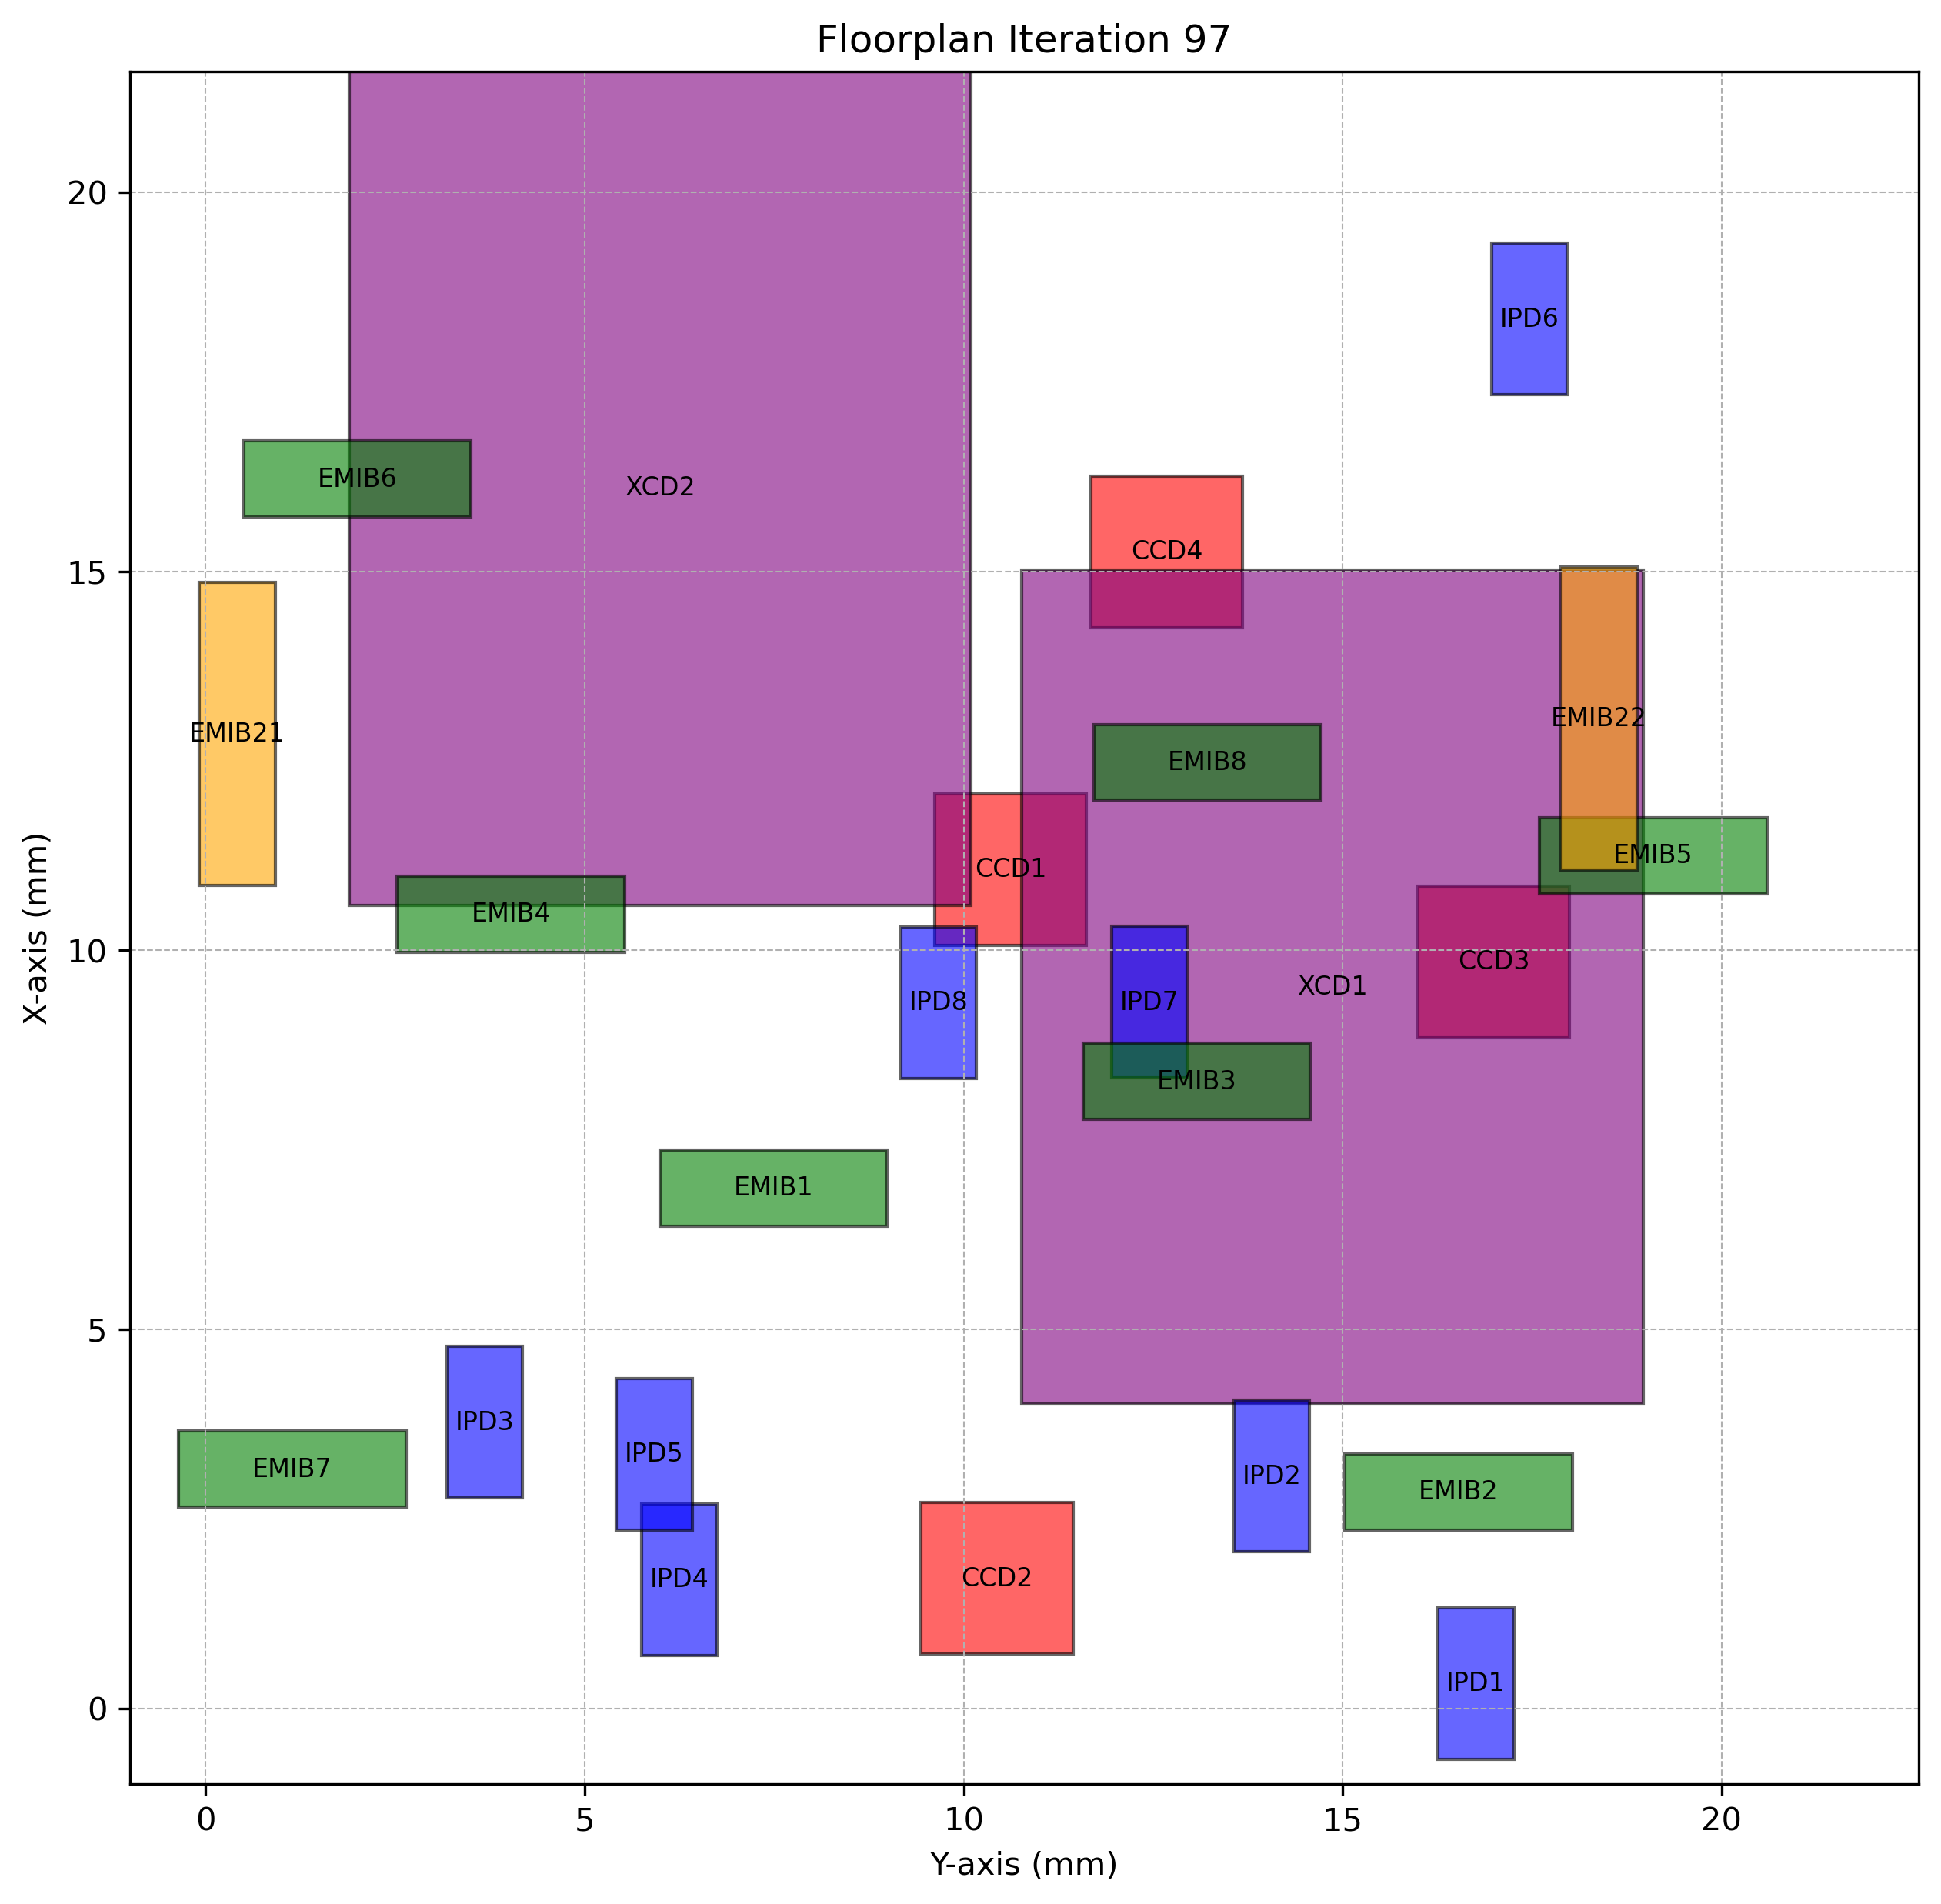

Values plotted in this chart, from the file beside it:
Chiplet_Type, Chiplet_Name, X_Position, Y_Position, Z_Position, Length, Breadth, Rotated
CCD, CCD1, 10.07, 9.62, 2, 2, 2.0, True
CCD, CCD2, 0.7141, 9.44, 2, 2, 2.0, True
CCD, CCD3, 8.849, 15.99, 2, 2, 2.0, True
CCD, CCD4, 14.26, 11.68, 2, 2, 2.0, True
XCD, XCD1, 4.016, 10.76, 2, 11, 8.2, True
XCD, XCD2, 10.6, 1.895, 2, 11, 8.2, True
IPD, IPD1, -0.6743, 16.26, 2, 2, 1.0, True
IPD, IPD2, 2.064, 13.56, 2, 2, 1.0, True
IPD, IPD3, 2.773, 3.182, 2, 2, 1.0, True
IPD, IPD4, 0.6986, 5.747, 2, 2, 1.0, True
IPD, IPD5, 2.354, 5.417, 2, 2, 1.0, True
IPD, IPD6, 17.33, 16.96, 2, 2, 1.0, True
IPD, IPD7, 8.314, 11.95, 2, 2, 1.0, True
IPD, IPD8, 8.31, 9.171, 2, 2, 1.0, True
EMIB, EMIB1, 6.365, 5.992, 1, 1, 3.0, False
EMIB, EMIB2, 2.356, 15.03, 1, 1, 3.0, False
EMIB, EMIB3, 7.771, 11.57, 1, 1, 3.0, False
EMIB, EMIB4, 9.976, 2.528, 1, 1, 3.0, False
EMIB, EMIB5, 10.75, 17.6, 1, 1, 3.0, False
EMIB, EMIB6, 15.72, 0.5014, 1, 1, 3.0, False
EMIB, EMIB7, 2.656, -0.3572, 1, 1, 3.0, False
EMIB, EMIB8, 11.98, 11.72, 1, 1, 3.0, False
EMIB2, EMIB21, 10.85, -0.08221, 1, 4, 1.0, True
EMIB2, EMIB22, 11.06, 17.88, 1, 4, 1.0, True
